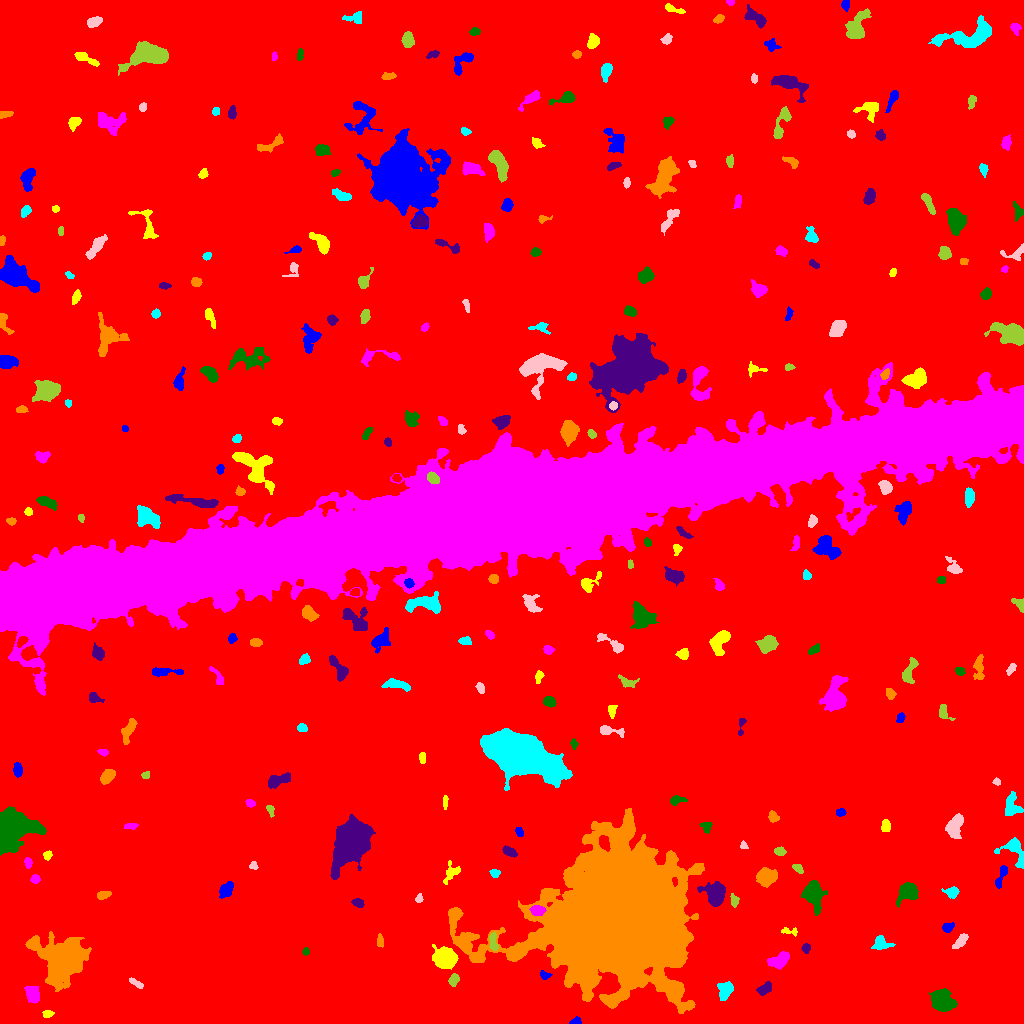

Source data for this figure (header and first rows):
ID, X, Y, A, B, theta, total_flux, mu_max, mu_median, mu_mean, R_fwhm, R_e, R10, R90, x_start, x_end, y_start, y_end, area, greylevel
0, 520.3, 516, 300.3, 297, -1.462, 2809736, 19.0, 3.0, 3.212, 80.03, 243, 93.05, 398.7, 0, 1023, 0, 1023, 874697, 3.212
1, 575.1, 1.72, 2.745, 1.572, 0.1928, 211.0, 7.0, 3.0, 2.972, 2.932, 2.394, 0.9772, 3.742, 569, 581, 0, 7, 71, 11.97
2, 47.4, 9.539, 2.261, 1.681, 0.1652, 141.0, 5.0, 2.0, 1.831, 2.706, 2.459, 0.9772, 3.989, 42, 54, 6, 13, 77, 10.83
3, 32.94, 29.32, 4.223, 3.292, -1.283, 1002, 9.0, 5.0, 4.493, 5.971, 4.754, 1.871, 7.291, 24, 39, 20, 37, 223, 12.49
4, 941.5, 21.93, 5.188, 4.266, -0.6617, 5213, 34.0, 9.0, 11.33, 6.358, 5.726, 2.257, 9.575, 929, 957, 12, 35, 460, 19.33
5, 764.8, 34.94, 3.865, 2.373, 0.5739, 609.0, 8.0, 4.0, 4.087, 5.14, 3.827, 1.596, 5.917, 756, 771, 28, 42, 149, 12.09
6, 62.46, 63.92, 10.92, 10.06, -0.3615, 25090, 48.0, 9.0, 13.05, 10.78, 11.17, 4.334, 19.98, 25, 91, 32, 92, 1922, 20.05
7, 725.1, 32.48, 4.907, 3.102, 1.146, 567.0, 6.0, 2.0, 2.455, 5.971, 4.549, 1.693, 7.047, 717, 733, 23, 42, 231, 11.45
8, 135.8, 40.43, 4.511, 1.476, -0.5634, 279.0, 6.0, 3.0, 2.968, 4.406, 3.241, 1.262, 4.886, 129, 143, 35, 46, 94, 10.97
9, 453.5, 43.85, 2.88, 2.034, 1.179, 402.0, 8.0, 4.0, 3.558, 4.297, 3.141, 1.262, 4.82, 448, 459, 37, 50, 113, 16.56
10, 383.8, 40.3, 3.432, 3.142, 0.6494, 398.0, 6.0, 3.0, 2.97, 5.109, 3.742, 1.493, 5.809, 377, 391, 34, 49, 134, 10.97
11, 544.3, 48.26, 2.488, 1.835, -0.2198, 218.0, 7.0, 2.0, 2.759, 2.821, 2.523, 0.9772, 4.107, 540, 552, 44, 53, 79, 13.76
12, 445.5, 65.17, 4.752, 4.2, -0.07075, 8001, 55.0, 12.0, 17.21, 6.155, 5.528, 2.185, 9.184, 432, 458, 54, 79, 465, 26.21
13, 779.4, 63.04, 5.76, 3.176, 0.4593, 1229, 11.0, 5.0, 4.673, 5.642, 5.14, 2.034, 7.858, 767, 789, 54, 72, 263, 12.67
14, 305.6, 71.91, 1.836, 1.444, 1.518, 115.0, 5.0, 2.0, 2.212, 2.459, 2.034, 0.7979, 3.241, 302, 309, 68, 76, 52, 11.21
15, 805.8, 75.27, 2.2, 1.806, 1.409, 186.0, 5.0, 2.0, 2.385, 3.338, 2.459, 0.9772, 4.029, 801, 810, 70, 80, 78, 11.38
16, 380.1, 83.17, 3.381, 1.407, -1.402, 190.0, 6.0, 2.0, 2.289, 3.385, 2.646, 0.9772, 4.107, 377, 383, 76, 90, 83, 13.29
17, 881.1, 79.79, 4.575, 3.331, -0.1277, 885.0, 8.0, 4.0, 4.562, 6.555, 4.583, 1.871, 6.956, 871, 895, 74, 88, 194, 12.56
18, 960.8, 82.52, 4.76, 2.045, 0.8506, 523.0, 7.0, 3.0, 3.441, 4.549, 3.909, 1.596, 6.129, 952, 968, 75, 90, 152, 11.44
19, 493.3, 81.96, 4.787, 1.952, -1.45, 673.0, 9.0, 5.0, 5.098, 5.078, 3.827, 1.596, 5.698, 489, 498, 73, 91, 132, 17.1
20, 856.3, 98.23, 8.251, 2.953, 0.7622, 1646, 12.0, 5.0, 5.505, 6.723, 5.614, 2.185, 8.593, 843, 867, 86, 112, 299, 12.51
21, 947.8, 96.48, 2.935, 2.032, 0.3288, 324.0, 7.0, 3.0, 3.146, 3.827, 2.985, 1.128, 4.687, 942, 954, 91, 101, 103, 12.15
22, 790, 92.24, 4.747, 1.67, -0.1295, 154.0, 4.0, 2.0, 1.692, 4.068, 2.821, 1.128, 4.37, 781, 797, 87, 96, 91, 10.69
23, 537.5, 113.3, 3.815, 2.485, -0.09267, 432.0, 6.0, 3.0, 3.042, 5.47, 3.949, 1.596, 5.944, 529, 546, 108, 118, 142, 17.04
24, 813.2, 129.5, 6.446, 4.376, -1.324, 3078, 20.0, 5.0, 6.535, 6.05, 5.997, 2.257, 10.12, 801, 827, 108, 143, 471, 14.54
25, 358.2, 120.2, 2.822, 1.848, -0.4805, 241.0, 6.0, 2.0, 2.459, 3.785, 2.877, 1.128, 4.478, 351, 364, 116, 125, 98, 11.46
26, 103.2, 128.4, 3.4, 1.703, 0.2234, 249.0, 5.0, 2.0, 2.327, 3.827, 3.038, 1.128, 4.754, 97, 111, 124, 132, 107, 11.33
27, 951.5, 131.4, 3.698, 2.605, -0.0896, 747.0, 10.0, 5.0, 5.413, 4.951, 3.827, 1.493, 5.944, 941, 959, 125, 137, 138, 12.41
28, 418.9, 124.4, 2.016, 1.741, 1.183, 207.0, 7.0, 3.0, 3.393, 2.932, 2.326, 0.7979, 3.7, 415, 423, 121, 130, 61, 13.39
29, 734, 123.3, 2.913, 2.001, -1.43, 356.0, 9.0, 4.0, 3.828, 3.338, 3.038, 1.128, 4.652, 730, 739, 116, 130, 93, 15.83
30, 159, 140.3, 4.335, 1.534, 1.218, 325.0, 8.0, 3.0, 3.385, 3.656, 3.09, 1.128, 4.787, 155, 164, 130, 147, 96, 13.39
31, 226.2, 133.9, 4.047, 2.569, 0.9392, 1072, 13.0, 5.0, 5.672, 4.951, 4.146, 1.596, 6.457, 219, 233, 125, 142, 189, 13.67
32, 451.2, 150.8, 5.087, 3.121, 0.9641, 451.0, 7.0, 2.0, 2.451, 3.613, 3.868, 1.493, 6.333, 443, 460, 139, 163, 184, 11.45
33, 34.91, 144.8, 2.135, 1.879, 0.368, 261.0, 8.0, 3.0, 3.304, 3.385, 2.523, 0.9772, 4.029, 30, 40, 140, 149, 79, 12.3
34, 908.1, 131.3, 4.949, 3.82, 0.5765, 2444, 20.0, 6.0, 7.384, 5.809, 5.046, 2.034, 8.425, 896, 918, 116, 141, 331, 15.38
35, 716.2, 129.1, 5.264, 4.487, 1.556, 2876, 20.0, 4.0, 6.581, 6.333, 5.441, 2.185, 9.184, 697, 725, 117, 142, 437, 15.58
36, 766.6, 146.5, 4.085, 3.673, 0.2384, 2249, 21.0, 6.0, 6.963, 5.171, 4.886, 1.871, 7.939, 756, 777, 136, 156, 323, 15.96
37, 494.5, 151.1, 2.357, 1.666, -0.2197, 133.0, 5.0, 2.0, 1.705, 2.459, 2.326, 0.7979, 3.785, 489, 500, 146, 154, 78, 10.71
38, 253, 157.8, 1.948, 1.753, -1.148, 154.0, 5.0, 2.0, 2.484, 3.038, 2.326, 0.9772, 3.568, 249, 258, 154, 162, 62, 11.48
39, 798.1, 155, 2.659, 1.691, -0.7877, 256.0, 8.0, 3.0, 3.012, 3.29, 2.585, 0.9772, 4.222, 792, 803, 150, 159, 85, 13.01
40, 937.1, 155.1, 2.274, 1.659, 0.2921, 131.0, 4.0, 2.0, 1.955, 3.656, 2.459, 0.9772, 3.868, 932, 942, 151, 159, 67, 10.96
41, 1001, 148, 6.752, 1.907, 1.204, 513.0, 7.0, 3.0, 3.353, 4.478, 4.029, 1.596, 6.206, 995, 1007, 135, 158, 153, 11.35
42, 47.45, 168.1, 2.039, 1.839, 1.14, 208.0, 7.0, 3.0, 2.849, 2.985, 2.459, 0.9772, 3.868, 43, 52, 163, 173, 73, 12.85
43, 28.14, 160.9, 2.564, 1.819, -1.38, 353.0, 8.0, 4.5, 4.526, 4.029, 2.821, 1.128, 4.26, 24, 32, 155, 166, 78, 12.53
44, 11.66, 194.1, 10.15, 8.476, 0.8632, 12532, 24.0, 8.0, 9.868, 12.09, 10.09, 4.222, 16.39, 0, 46, 168, 217, 1270, 17.87
45, 508.7, 172.1, 3.576, 1.907, -0.4712, 301.0, 5.0, 3.0, 2.427, 4.478, 3.338, 1.382, 4.983, 502, 517, 166, 178, 124, 11.43
46, 619.2, 103.7, 30.63, 27.01, 0.1617, 674319, 187.0, 13.0, 31.49, 24.61, 30.25, 11.01, 59.24, 448, 704, 10, 215, 21412, 38.49
47, 1015, 172.6, 9.079, 4.936, -1.1, 1482, 11.0, 4.0, 4.491, 5.997, 5.382, 2.111, 8.63, 994, 1023, 155, 186, 330, 12.49
48, 743.6, 177.9, 2.007, 1.666, -0.8454, 192.0, 7.0, 3.0, 3.556, 2.764, 2.185, 0.7979, 3.523, 740, 748, 175, 183, 54, 11.56
49, 779.9, 172.2, 2.602, 1.862, -0.07841, 374.0, 9.0, 4.0, 4.065, 3.613, 2.821, 1.128, 4.334, 774, 786, 168, 177, 92, 15.07
50, 675.5, 190.4, 4.99, 4.404, 0.1838, 1401, 10.0, 4.0, 4.364, 6.699, 5.441, 2.185, 8.575, 667, 687, 180, 203, 321, 13.36
51, 519.3, 191.7, 2.404, 1.657, -1.105, 239.0, 8.0, 4.0, 3.319, 3.432, 2.585, 0.9772, 3.949, 515, 523, 187, 196, 72, 12.32
52, 885.6, 197.4, 2.925, 2.01, 1.538, 388.0, 8.0, 3.0, 3.56, 4.029, 3.09, 1.262, 4.886, 881, 890, 192, 204, 109, 12.56
53, 130.5, 197.4, 3.314, 1.417, 0.052, 194.0, 5.0, 2.0, 2.395, 3.338, 2.706, 0.9772, 4.222, 124, 138, 194, 200, 81, 12.4
54, 706.4, 196.4, 2.861, 2.511, 1.535, 422.0, 7.0, 4.0, 4.097, 4.442, 3.241, 1.382, 4.918, 699, 712, 190, 201, 103, 13.1
55, 351.2, 180.6, 9.025, 6.685, 1.086, 47004, 142.0, 15.0, 29.75, 8.349, 8.722, 3.338, 16.24, 330, 375, 144, 209, 1580, 36.75
56, 773.1, 206.9, 2.642, 2.198, -0.8385, 406.0, 10.0, 4.0, 3.942, 3.568, 2.985, 1.128, 4.787, 768, 779, 201, 213, 103, 12.94
57, 1012, 217.3, 6.031, 4.033, -1.417, 933.0, 8.0, 3.0, 3.468, 5.971, 5.293, 2.111, 8.195, 1005, 1023, 208, 232, 269, 11.47
58, 954.8, 198.1, 6.078, 3.362, 1.212, 1756, 15.0, 5.0, 5.539, 5.078, 5.352, 1.954, 8.463, 945, 963, 185, 210, 317, 13.54
59, 270.2, 213.4, 3.021, 1.579, -1.241, 206.0, 7.0, 2.0, 2.747, 2.585, 2.523, 0.7979, 4.146, 266, 274, 206, 218, 75, 11.75
... 254 more rows
